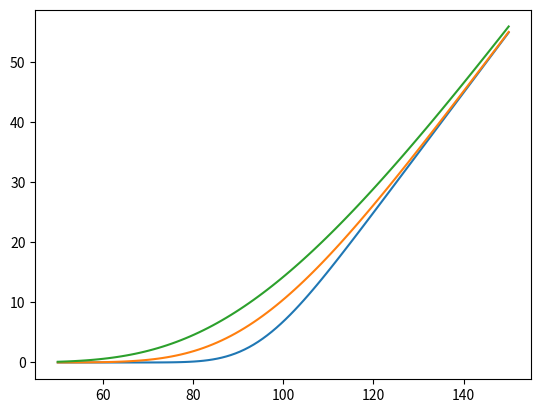
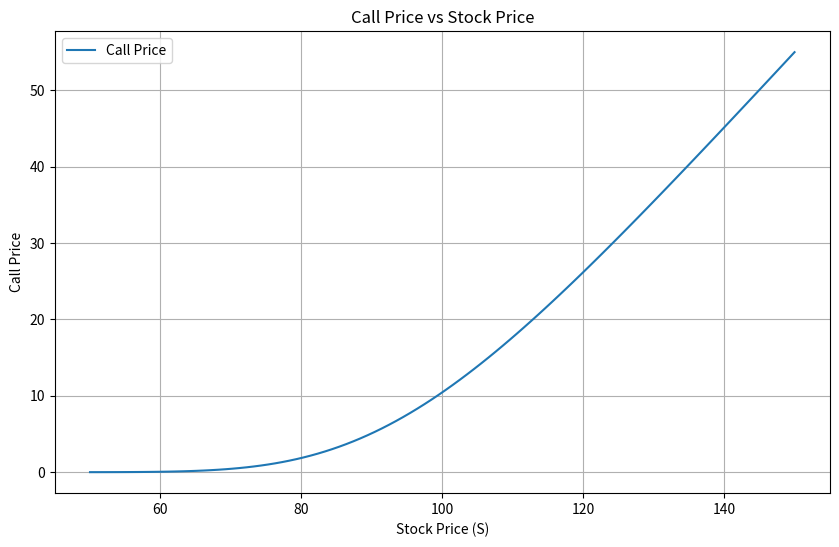
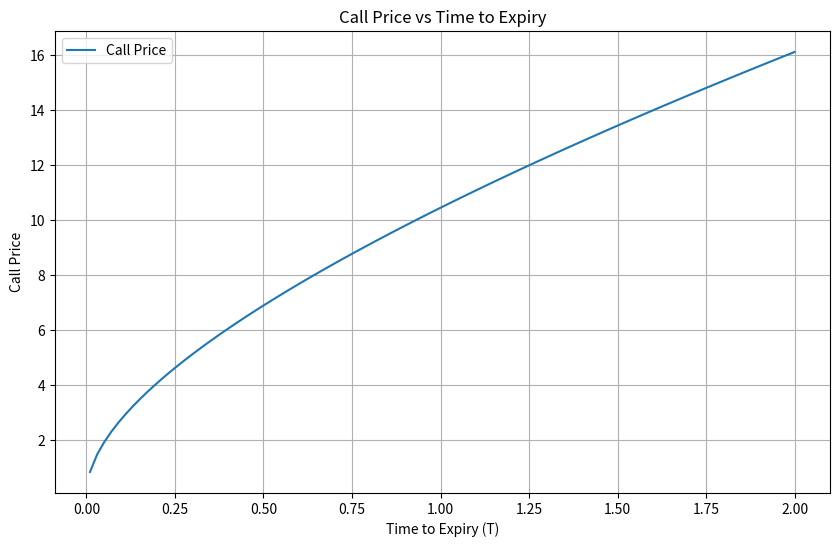

Source code (Python) for these figures, in order:
## **Step 1 — Understand what Black-Scholes calculates**
## It answers one question: "What is a fair price for an option right now?" It takes 5 inputs: current stock price (S), strike price (K), time to expiry (T), risk-free rate (r), and volatility (sigma). It outputs a price for a call and a put.
## **Step 2 — Implement the formula**
## The formula uses two values called d1 and d2:
#   `d1 = (ln(S/K) + (r + sigma²/2) * T) / (sigma * sqrt(T))`
#   `d2 = d1 - sigma * sqrt(T)`
#   `call_price = S * N(d1) - K * e^(-rT) * N(d2)`
#   `put_price = K * e^(-rT) * N(-d2) - S * N(-d1)`
# Where `N()` is the normal CDF. Use `np.log` for ln, `np.exp` for e, `np.sqrt` for sqrt, and `from scipy.stats import norm` then `norm.cdf()` for N().

# **Step 3 — Calculate the Greeks**
# These tell you how the option price changes when inputs change. Start with delta (sensitivity to price) and vega (sensitivity to vol). Google the formulas when you get here.

# **Step 4 — Plot how price changes as you vary each input**
# Make a chart showing call price vs stock price for different volatilities. Then call price vs time to expiry. This builds visual intuition.
# **Start with steps 1 and 2.** Write a function `black_scholes(S, K, T, r, sigma)` that returns call and put prices. Test it with S=100, K=100, T=1, r=0.05, sigma=0.2 — you should get a call price around $10.45.

import numpy as np 
import scipy.stats as stats
import matplotlib.pyplot as plt

from scipy.stats import norm
def black_scholes(S, K, T, r, sigma):
    d1= (np.log(S/K) + (r + sigma**2 / 2) * T) / (sigma * np.sqrt(T)) 
    d2= d1 - sigma * np.sqrt(T) 
    call_price= S * norm.cdf(d1) - K * np.exp(-r * T) * norm.cdf(d2) 
    put_price= K * np.exp(-r * T) * norm.cdf(-d2) - S * norm.cdf(-d1) 
    return call_price, put_price

# Test the function
S = 100
K = 100
T = 1
r = 0.05
sigma = 0.2
call_price, put_price = black_scholes(S, K, T, r, sigma)
print(f"Call Price: {call_price:.2f}, Put Price: {put_price:.2f}")

# Calculating the Greeks
def delta (S, K, T, r, sigma): 
    d1 = (np.log(S/K) + (r + sigma**2 / 2) * T) / (sigma * np.sqrt(T))
    return norm.cdf(d1)
def vega(S, K, T, r, sigma): 
    d1 = (np.log(S/K) + (r + sigma**2 / 2) * T) / (sigma * np.sqrt(T))
    return S * norm.pdf(d1) * np.sqrt(T)

delta_value = delta(S, K, T, r, sigma)
vega_value = vega(S, K, T, r, sigma) 
print(f"Delta: {delta_value:.4f}, Vega: {vega_value:.4f}")

# Plotting how price changes as you vary each input
S_values = np.linspace(50, 150, 100) 
call_prices = [black_scholes(S, K, T, r, sigma)[0] for S in S_values] 
for sig in [0.1, 0.2, 0.3]:
    call_prices_sig = [black_scholes(S, K, T, r, sig)[0] for S in S_values] 
    plt.plot(S_values, call_prices_sig, label=f'Volatility={sig}')
plt.figure(figsize=(10, 6)) 
plt.plot(S_values, call_prices, label='Call Price') 
plt.title('Call Price vs Stock Price') 
plt.xlabel('Stock Price (S)') 
plt.ylabel('Call Price') 
plt.legend() 
plt.grid() 
plt.show()

T_values = np.linspace(0.01, 2, 100) 
call_prices_T = [black_scholes(S, K, T, r, sigma)[0] for T in T_values] 
plt.figure(figsize=(10, 6)) 
plt.plot(T_values, call_prices_T, label='Call Price') 
plt.title('Call Price vs Time to Expiry') 
plt.xlabel('Time to Expiry (T)') 
plt.ylabel('Call Price') 
plt.legend() 
plt.grid() 
plt.show()